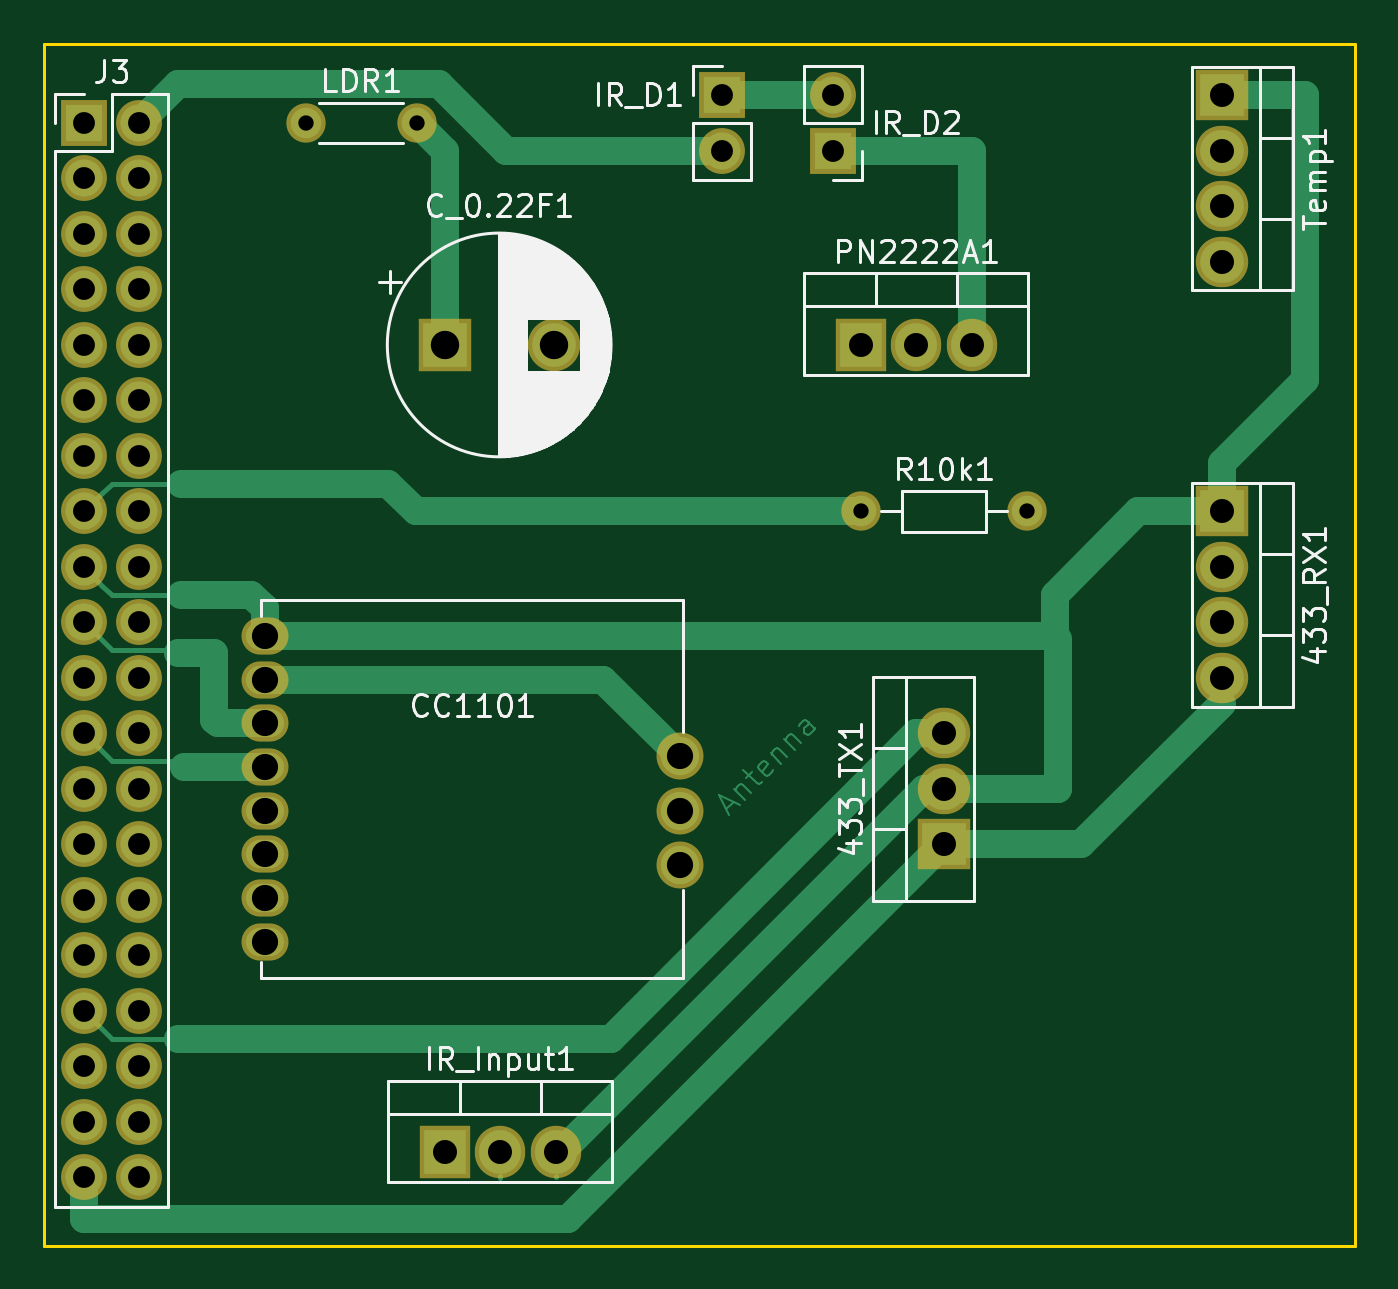
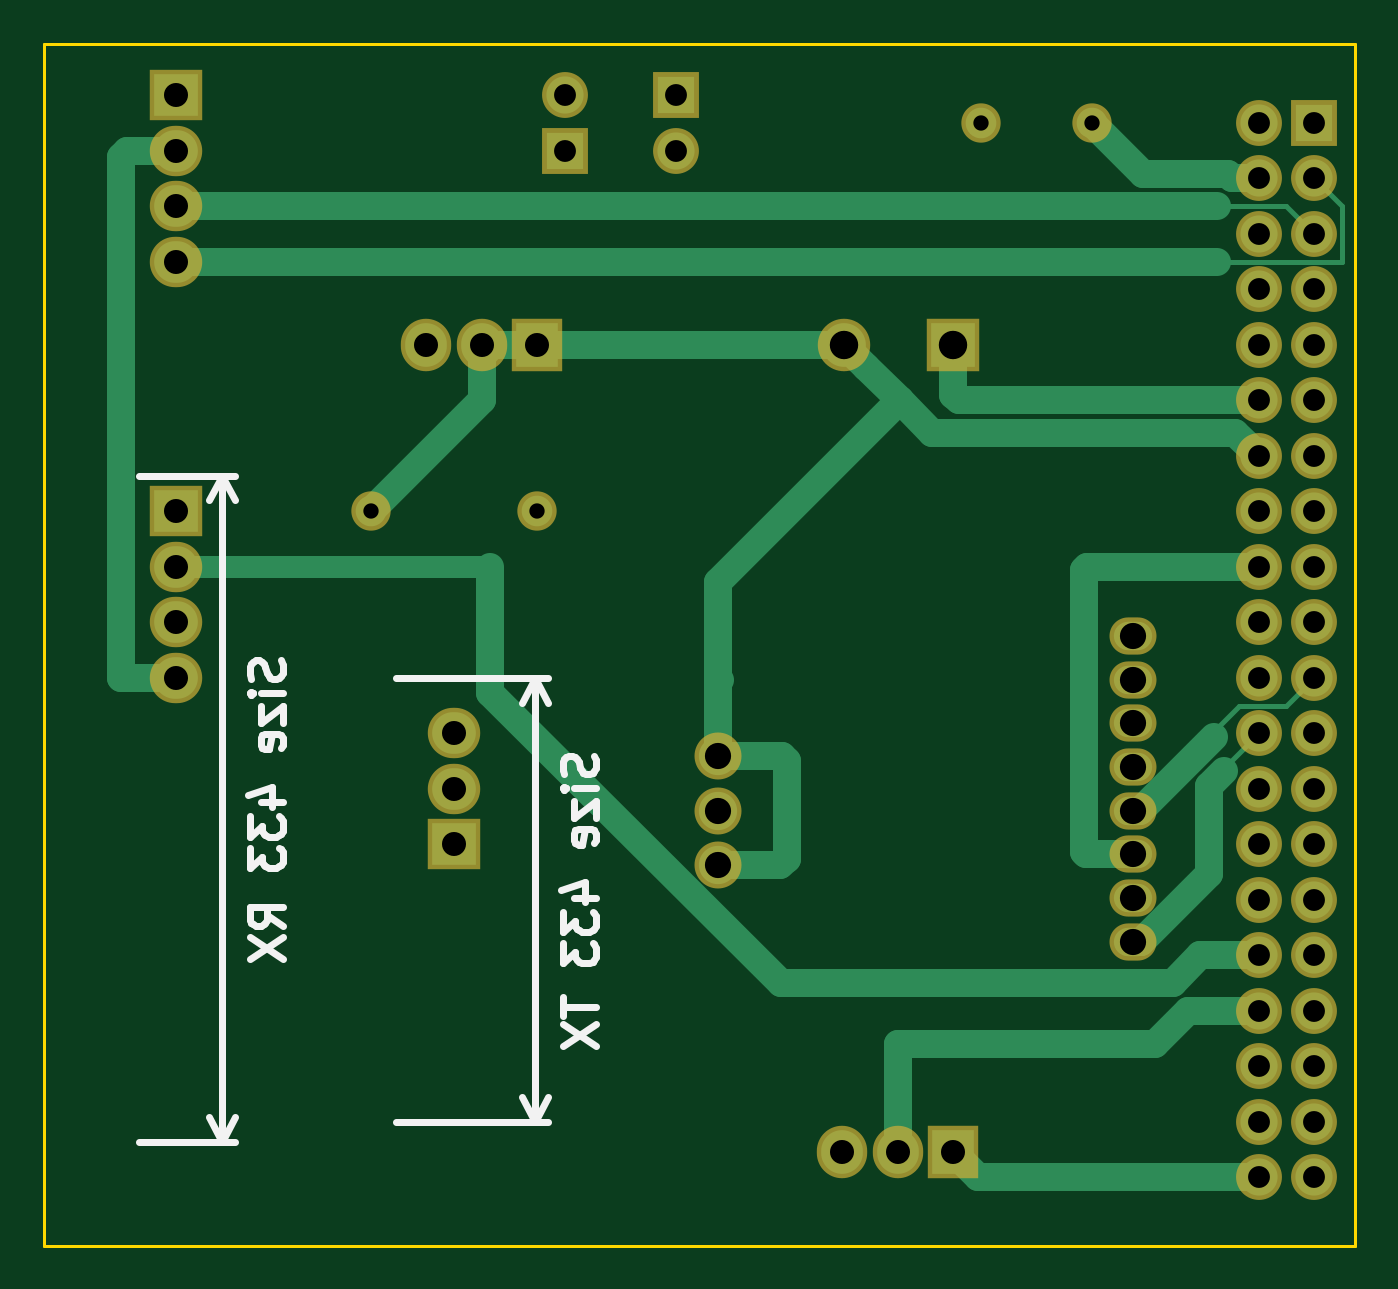
Circuit board: 8 layer files. Board 60.0 x 55.0 mm.
- bottom_copper: ha_plattform-B.Cu.gbl (6871 bytes)
- bottom_mask: ha_plattform-B.Mask.gbs (2838 bytes)
- bottom_silk: ha_plattform-B.SilkS.gbo (5583 bytes)
- outline: ha_plattform-Edge.Cuts.gm1 (725 bytes)
- top_copper: ha_plattform-F.Cu.gtl (8152 bytes)
- top_mask: ha_plattform-F.Mask.gts (2838 bytes)
- top_silk: ha_plattform-F.SilkS.gto (28561 bytes)
- drill: ha_plattform.drl (1201 bytes)

=== bottom_copper: ha_plattform-B.Cu.gbl (6871 bytes, source omitted) ===
=== bottom_mask: ha_plattform-B.Mask.gbs ===
G04 #@! TF.GenerationSoftware,KiCad,Pcbnew,(5.0.0-rc2-dev-482-gf81c77cd4)*
G04 #@! TF.CreationDate,2018-04-23T20:39:35+02:00*
G04 #@! TF.ProjectId,ha_plattform,68615F706C617474666F726D2E6B6963,rev?*
G04 #@! TF.SameCoordinates,Original*
G04 #@! TF.FileFunction,Soldermask,Bot*
G04 #@! TF.FilePolarity,Negative*
%FSLAX46Y46*%
G04 Gerber Fmt 4.6, Leading zero omitted, Abs format (unit mm)*
G04 Created by KiCad (PCBNEW (5.0.0-rc2-dev-482-gf81c77cd4)) date Mon Apr 23 20:39:35 2018*
%MOMM*%
%LPD*%
G01*
G04 APERTURE LIST*
%ADD10R,2.100000X2.100000*%
%ADD11O,2.100000X2.100000*%
%ADD12R,2.400000X2.305000*%
%ADD13O,2.400000X2.305000*%
%ADD14R,2.400000X2.400000*%
%ADD15C,2.400000*%
%ADD16O,2.150000X1.700000*%
%ADD17C,2.150000*%
%ADD18O,2.305000X2.400000*%
%ADD19R,2.305000X2.400000*%
%ADD20C,1.800000*%
%ADD21O,1.800000X1.800000*%
G04 APERTURE END LIST*
D10*
X21844000Y-23622000D03*
D11*
X24384000Y-23622000D03*
X21844000Y-26162000D03*
X24384000Y-26162000D03*
X21844000Y-28702000D03*
X24384000Y-28702000D03*
X21844000Y-31242000D03*
X24384000Y-31242000D03*
X21844000Y-33782000D03*
X24384000Y-33782000D03*
X21844000Y-36322000D03*
X24384000Y-36322000D03*
X21844000Y-38862000D03*
X24384000Y-38862000D03*
X21844000Y-41402000D03*
X24384000Y-41402000D03*
X21844000Y-43942000D03*
X24384000Y-43942000D03*
X21844000Y-46482000D03*
X24384000Y-46482000D03*
X21844000Y-49022000D03*
X24384000Y-49022000D03*
X21844000Y-51562000D03*
X24384000Y-51562000D03*
X21844000Y-54102000D03*
X24384000Y-54102000D03*
X21844000Y-56642000D03*
X24384000Y-56642000D03*
X21844000Y-59182000D03*
X24384000Y-59182000D03*
X21844000Y-61722000D03*
X24384000Y-61722000D03*
X21844000Y-64262000D03*
X24384000Y-64262000D03*
X21844000Y-66802000D03*
X24384000Y-66802000D03*
X21844000Y-69342000D03*
X24384000Y-69342000D03*
X21844000Y-71882000D03*
X24384000Y-71882000D03*
D12*
X73914000Y-41402000D03*
D13*
X73914000Y-43942000D03*
X73914000Y-46482000D03*
X73914000Y-49022000D03*
D12*
X61214000Y-56642000D03*
D13*
X61214000Y-54102000D03*
X61214000Y-51562000D03*
D14*
X38354000Y-33782000D03*
D15*
X43354000Y-33782000D03*
D16*
X30124000Y-47102000D03*
X30124000Y-49102000D03*
X30124000Y-51102000D03*
X30124000Y-53102000D03*
X30124000Y-55102000D03*
X30124000Y-57102000D03*
X30124000Y-59102000D03*
X30124000Y-61102000D03*
D17*
X49124000Y-57602000D03*
X49124000Y-55102000D03*
X49124000Y-52602000D03*
D18*
X43434000Y-70739000D03*
X40894000Y-70739000D03*
D19*
X38354000Y-70739000D03*
X57404000Y-33782000D03*
D18*
X59944000Y-33782000D03*
X62484000Y-33782000D03*
D13*
X73914000Y-29972000D03*
X73914000Y-27432000D03*
X73914000Y-24892000D03*
D12*
X73914000Y-22352000D03*
D10*
X51054000Y-22352000D03*
D11*
X51054000Y-24892000D03*
X56134000Y-22352000D03*
D10*
X56134000Y-24892000D03*
D20*
X57404000Y-41402000D03*
D21*
X65024000Y-41402000D03*
D20*
X32004000Y-23622000D03*
D21*
X37084000Y-23622000D03*
M02*

=== bottom_silk: ha_plattform-B.SilkS.gbo ===
G04 #@! TF.GenerationSoftware,KiCad,Pcbnew,(5.0.0-rc2-dev-482-gf81c77cd4)*
G04 #@! TF.CreationDate,2018-04-23T20:39:35+02:00*
G04 #@! TF.ProjectId,ha_plattform,68615F706C617474666F726D2E6B6963,rev?*
G04 #@! TF.SameCoordinates,Original*
G04 #@! TF.FileFunction,Legend,Bot*
G04 #@! TF.FilePolarity,Positive*
%FSLAX46Y46*%
G04 Gerber Fmt 4.6, Leading zero omitted, Abs format (unit mm)*
G04 Created by KiCad (PCBNEW (5.0.0-rc2-dev-482-gf81c77cd4)) date Mon Apr 23 20:39:35 2018*
%MOMM*%
%LPD*%
G01*
G04 APERTURE LIST*
%ADD10C,0.300000*%
G04 APERTURE END LIST*
D10*
X54800833Y-52574857D02*
X54729404Y-52789142D01*
X54729404Y-53146285D01*
X54800833Y-53289142D01*
X54872261Y-53360571D01*
X55015118Y-53432000D01*
X55157976Y-53432000D01*
X55300833Y-53360571D01*
X55372261Y-53289142D01*
X55443690Y-53146285D01*
X55515118Y-52860571D01*
X55586547Y-52717714D01*
X55657976Y-52646285D01*
X55800833Y-52574857D01*
X55943690Y-52574857D01*
X56086547Y-52646285D01*
X56157976Y-52717714D01*
X56229404Y-52860571D01*
X56229404Y-53217714D01*
X56157976Y-53432000D01*
X54729404Y-54074857D02*
X55729404Y-54074857D01*
X56229404Y-54074857D02*
X56157976Y-54003428D01*
X56086547Y-54074857D01*
X56157976Y-54146285D01*
X56229404Y-54074857D01*
X56086547Y-54074857D01*
X55729404Y-54646285D02*
X55729404Y-55432000D01*
X54729404Y-54646285D01*
X54729404Y-55432000D01*
X54800833Y-56574857D02*
X54729404Y-56432000D01*
X54729404Y-56146285D01*
X54800833Y-56003428D01*
X54943690Y-55932000D01*
X55515118Y-55932000D01*
X55657976Y-56003428D01*
X55729404Y-56146285D01*
X55729404Y-56432000D01*
X55657976Y-56574857D01*
X55515118Y-56646285D01*
X55372261Y-56646285D01*
X55229404Y-55932000D01*
X55729404Y-59074857D02*
X54729404Y-59074857D01*
X56300833Y-58717714D02*
X55229404Y-58360571D01*
X55229404Y-59289142D01*
X56229404Y-59717714D02*
X56229404Y-60646285D01*
X55657976Y-60146285D01*
X55657976Y-60360571D01*
X55586547Y-60503428D01*
X55515118Y-60574857D01*
X55372261Y-60646285D01*
X55015118Y-60646285D01*
X54872261Y-60574857D01*
X54800833Y-60503428D01*
X54729404Y-60360571D01*
X54729404Y-59932000D01*
X54800833Y-59789142D01*
X54872261Y-59717714D01*
X56229404Y-61146285D02*
X56229404Y-62074857D01*
X55657976Y-61574857D01*
X55657976Y-61789142D01*
X55586547Y-61932000D01*
X55515118Y-62003428D01*
X55372261Y-62074857D01*
X55015118Y-62074857D01*
X54872261Y-62003428D01*
X54800833Y-61932000D01*
X54729404Y-61789142D01*
X54729404Y-61360571D01*
X54800833Y-61217714D01*
X54872261Y-61146285D01*
X56229404Y-63646285D02*
X56229404Y-64503428D01*
X54729404Y-64074857D02*
X56229404Y-64074857D01*
X56229404Y-64860571D02*
X54729404Y-65860571D01*
X56229404Y-65860571D02*
X54729404Y-64860571D01*
X57507976Y-49022000D02*
X57507976Y-69342000D01*
X63857976Y-49022000D02*
X56921555Y-49022000D01*
X63857976Y-69342000D02*
X56921555Y-69342000D01*
X57507976Y-69342000D02*
X56921555Y-68215496D01*
X57507976Y-69342000D02*
X58094397Y-68215496D01*
X57507976Y-49022000D02*
X56921555Y-50148504D01*
X57507976Y-49022000D02*
X58094397Y-50148504D01*
X69130281Y-48219943D02*
X69058852Y-48434229D01*
X69058852Y-48791372D01*
X69130281Y-48934229D01*
X69201709Y-49005658D01*
X69344566Y-49077086D01*
X69487424Y-49077086D01*
X69630281Y-49005658D01*
X69701709Y-48934229D01*
X69773138Y-48791372D01*
X69844566Y-48505658D01*
X69915995Y-48362800D01*
X69987424Y-48291372D01*
X70130281Y-48219943D01*
X70273138Y-48219943D01*
X70415995Y-48291372D01*
X70487424Y-48362800D01*
X70558852Y-48505658D01*
X70558852Y-48862800D01*
X70487424Y-49077086D01*
X69058852Y-49719943D02*
X70058852Y-49719943D01*
X70558852Y-49719943D02*
X70487424Y-49648515D01*
X70415995Y-49719943D01*
X70487424Y-49791372D01*
X70558852Y-49719943D01*
X70415995Y-49719943D01*
X70058852Y-50291372D02*
X70058852Y-51077086D01*
X69058852Y-50291372D01*
X69058852Y-51077086D01*
X69130281Y-52219943D02*
X69058852Y-52077086D01*
X69058852Y-51791372D01*
X69130281Y-51648515D01*
X69273138Y-51577086D01*
X69844566Y-51577086D01*
X69987424Y-51648515D01*
X70058852Y-51791372D01*
X70058852Y-52077086D01*
X69987424Y-52219943D01*
X69844566Y-52291372D01*
X69701709Y-52291372D01*
X69558852Y-51577086D01*
X70058852Y-54719943D02*
X69058852Y-54719943D01*
X70630281Y-54362800D02*
X69558852Y-54005658D01*
X69558852Y-54934229D01*
X70558852Y-55362800D02*
X70558852Y-56291372D01*
X69987424Y-55791372D01*
X69987424Y-56005658D01*
X69915995Y-56148515D01*
X69844566Y-56219943D01*
X69701709Y-56291372D01*
X69344566Y-56291372D01*
X69201709Y-56219943D01*
X69130281Y-56148515D01*
X69058852Y-56005658D01*
X69058852Y-55577086D01*
X69130281Y-55434229D01*
X69201709Y-55362800D01*
X70558852Y-56791372D02*
X70558852Y-57719943D01*
X69987424Y-57219943D01*
X69987424Y-57434229D01*
X69915995Y-57577086D01*
X69844566Y-57648515D01*
X69701709Y-57719943D01*
X69344566Y-57719943D01*
X69201709Y-57648515D01*
X69130281Y-57577086D01*
X69058852Y-57434229D01*
X69058852Y-57005658D01*
X69130281Y-56862800D01*
X69201709Y-56791372D01*
X69058852Y-60362800D02*
X69773138Y-59862800D01*
X69058852Y-59505658D02*
X70558852Y-59505658D01*
X70558852Y-60077086D01*
X70487424Y-60219943D01*
X70415995Y-60291372D01*
X70273138Y-60362800D01*
X70058852Y-60362800D01*
X69915995Y-60291372D01*
X69844566Y-60219943D01*
X69773138Y-60077086D01*
X69773138Y-59505658D01*
X70558852Y-60862800D02*
X69058852Y-61862800D01*
X70558852Y-61862800D02*
X69058852Y-60862800D01*
X71837424Y-39765658D02*
X71837424Y-70245658D01*
X75647423Y-39765658D02*
X71251003Y-39765658D01*
X75647423Y-70245658D02*
X71251003Y-70245658D01*
X71837424Y-70245658D02*
X71251003Y-69119154D01*
X71837424Y-70245658D02*
X72423845Y-69119154D01*
X71837424Y-39765658D02*
X71251003Y-40892162D01*
X71837424Y-39765658D02*
X72423845Y-40892162D01*
M02*

=== outline: ha_plattform-Edge.Cuts.gm1 ===
G04 #@! TF.GenerationSoftware,KiCad,Pcbnew,(5.0.0-rc2-dev-482-gf81c77cd4)*
G04 #@! TF.CreationDate,2018-04-23T20:39:35+02:00*
G04 #@! TF.ProjectId,ha_plattform,68615F706C617474666F726D2E6B6963,rev?*
G04 #@! TF.SameCoordinates,Original*
G04 #@! TF.FileFunction,Profile,NP*
%FSLAX46Y46*%
G04 Gerber Fmt 4.6, Leading zero omitted, Abs format (unit mm)*
G04 Created by KiCad (PCBNEW (5.0.0-rc2-dev-482-gf81c77cd4)) date Mon Apr 23 20:39:35 2018*
%MOMM*%
%LPD*%
G01*
G04 APERTURE LIST*
%ADD10C,0.150000*%
G04 APERTURE END LIST*
D10*
X20000000Y-20000000D02*
X80000000Y-20000000D01*
X20000000Y-75000000D02*
X80000000Y-75000000D01*
X20000000Y-20000000D02*
X20000000Y-75000000D01*
X80000000Y-20000000D02*
X80000000Y-75000000D01*
M02*

=== top_copper: ha_plattform-F.Cu.gtl (8152 bytes, source omitted) ===
=== top_mask: ha_plattform-F.Mask.gts ===
G04 #@! TF.GenerationSoftware,KiCad,Pcbnew,(5.0.0-rc2-dev-482-gf81c77cd4)*
G04 #@! TF.CreationDate,2018-04-23T20:39:35+02:00*
G04 #@! TF.ProjectId,ha_plattform,68615F706C617474666F726D2E6B6963,rev?*
G04 #@! TF.SameCoordinates,Original*
G04 #@! TF.FileFunction,Soldermask,Top*
G04 #@! TF.FilePolarity,Negative*
%FSLAX46Y46*%
G04 Gerber Fmt 4.6, Leading zero omitted, Abs format (unit mm)*
G04 Created by KiCad (PCBNEW (5.0.0-rc2-dev-482-gf81c77cd4)) date Mon Apr 23 20:39:35 2018*
%MOMM*%
%LPD*%
G01*
G04 APERTURE LIST*
%ADD10R,2.100000X2.100000*%
%ADD11O,2.100000X2.100000*%
%ADD12R,2.400000X2.305000*%
%ADD13O,2.400000X2.305000*%
%ADD14R,2.400000X2.400000*%
%ADD15C,2.400000*%
%ADD16O,2.150000X1.700000*%
%ADD17C,2.150000*%
%ADD18O,2.305000X2.400000*%
%ADD19R,2.305000X2.400000*%
%ADD20C,1.800000*%
%ADD21O,1.800000X1.800000*%
G04 APERTURE END LIST*
D10*
X21844000Y-23622000D03*
D11*
X24384000Y-23622000D03*
X21844000Y-26162000D03*
X24384000Y-26162000D03*
X21844000Y-28702000D03*
X24384000Y-28702000D03*
X21844000Y-31242000D03*
X24384000Y-31242000D03*
X21844000Y-33782000D03*
X24384000Y-33782000D03*
X21844000Y-36322000D03*
X24384000Y-36322000D03*
X21844000Y-38862000D03*
X24384000Y-38862000D03*
X21844000Y-41402000D03*
X24384000Y-41402000D03*
X21844000Y-43942000D03*
X24384000Y-43942000D03*
X21844000Y-46482000D03*
X24384000Y-46482000D03*
X21844000Y-49022000D03*
X24384000Y-49022000D03*
X21844000Y-51562000D03*
X24384000Y-51562000D03*
X21844000Y-54102000D03*
X24384000Y-54102000D03*
X21844000Y-56642000D03*
X24384000Y-56642000D03*
X21844000Y-59182000D03*
X24384000Y-59182000D03*
X21844000Y-61722000D03*
X24384000Y-61722000D03*
X21844000Y-64262000D03*
X24384000Y-64262000D03*
X21844000Y-66802000D03*
X24384000Y-66802000D03*
X21844000Y-69342000D03*
X24384000Y-69342000D03*
X21844000Y-71882000D03*
X24384000Y-71882000D03*
D12*
X73914000Y-41402000D03*
D13*
X73914000Y-43942000D03*
X73914000Y-46482000D03*
X73914000Y-49022000D03*
D12*
X61214000Y-56642000D03*
D13*
X61214000Y-54102000D03*
X61214000Y-51562000D03*
D14*
X38354000Y-33782000D03*
D15*
X43354000Y-33782000D03*
D16*
X30124000Y-47102000D03*
X30124000Y-49102000D03*
X30124000Y-51102000D03*
X30124000Y-53102000D03*
X30124000Y-55102000D03*
X30124000Y-57102000D03*
X30124000Y-59102000D03*
X30124000Y-61102000D03*
D17*
X49124000Y-57602000D03*
X49124000Y-55102000D03*
X49124000Y-52602000D03*
D18*
X43434000Y-70739000D03*
X40894000Y-70739000D03*
D19*
X38354000Y-70739000D03*
X57404000Y-33782000D03*
D18*
X59944000Y-33782000D03*
X62484000Y-33782000D03*
D13*
X73914000Y-29972000D03*
X73914000Y-27432000D03*
X73914000Y-24892000D03*
D12*
X73914000Y-22352000D03*
D10*
X51054000Y-22352000D03*
D11*
X51054000Y-24892000D03*
X56134000Y-22352000D03*
D10*
X56134000Y-24892000D03*
D20*
X57404000Y-41402000D03*
D21*
X65024000Y-41402000D03*
D20*
X32004000Y-23622000D03*
D21*
X37084000Y-23622000D03*
M02*

=== top_silk: ha_plattform-F.SilkS.gto (28561 bytes, source omitted) ===
=== drill: ha_plattform.drl ===
M48
;DRILL file {KiCad (5.0.0-rc2-dev-482-gf81c77cd4)} date Mon Apr 23 20:39:37 2018
;FORMAT={-:-/ absolute / inch / decimal}
FMAT,2
INCH,TZ
T1C0.0276
T2C0.0394
T3C0.0433
T4C0.0472
T5C0.0512
%
G90
G05
M72
T1
X2.26Y-1.63
X2.56Y-1.63
X1.26Y-0.93
X1.46Y-0.93
T2
X2.21Y-0.88
X2.21Y-0.98
X2.01Y-0.88
X2.01Y-0.98
X0.86Y-0.93
X0.86Y-1.03
X0.86Y-1.13
X0.86Y-1.23
X0.86Y-1.33
X0.86Y-1.43
X0.86Y-1.53
X0.86Y-1.63
X0.86Y-1.73
X0.86Y-1.83
X0.86Y-1.93
X0.86Y-2.03
X0.86Y-2.13
X0.86Y-2.23
X0.86Y-2.33
X0.86Y-2.43
X0.86Y-2.53
X0.86Y-2.63
X0.86Y-2.73
X0.86Y-2.83
X0.96Y-0.93
X0.96Y-1.03
X0.96Y-1.13
X0.96Y-1.23
X0.96Y-1.33
X0.96Y-1.43
X0.96Y-1.53
X0.96Y-1.63
X0.96Y-1.73
X0.96Y-1.83
X0.96Y-1.93
X0.96Y-2.03
X0.96Y-2.13
X0.96Y-2.23
X0.96Y-2.33
X0.96Y-2.43
X0.96Y-2.53
X0.96Y-2.63
X0.96Y-2.73
X0.96Y-2.83
T3
X2.26Y-1.33
X2.36Y-1.33
X2.46Y-1.33
X2.91Y-1.63
X2.91Y-1.73
X2.91Y-1.83
X2.91Y-1.93
X2.91Y-0.88
X2.91Y-0.98
X2.91Y-1.08
X2.91Y-1.18
X2.41Y-2.03
X2.41Y-2.13
X2.41Y-2.23
X1.51Y-2.785
X1.61Y-2.785
X1.71Y-2.785
T4
X1.186Y-1.8544
X1.186Y-1.9331
X1.186Y-2.0119
X1.186Y-2.0906
X1.186Y-2.1694
X1.186Y-2.2481
X1.186Y-2.3269
X1.186Y-2.4056
X1.934Y-2.0709
X1.934Y-2.1694
X1.934Y-2.2678
T5
X1.51Y-1.33
X1.7069Y-1.33
T0
M30
